Dataset: cats_and_dogs (GitHub, haotangphuoc/data-science-project). Classes: cats, dogs.

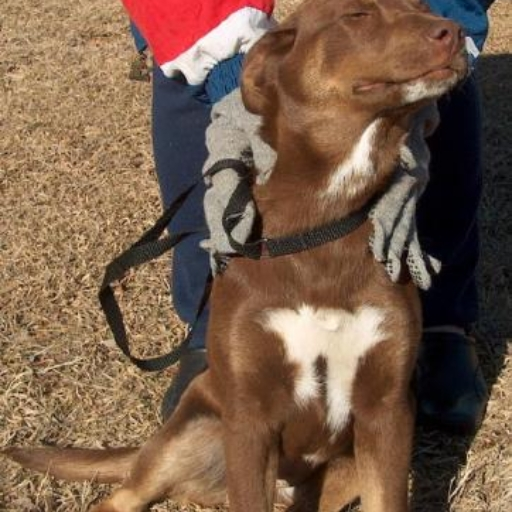
Label: dogs

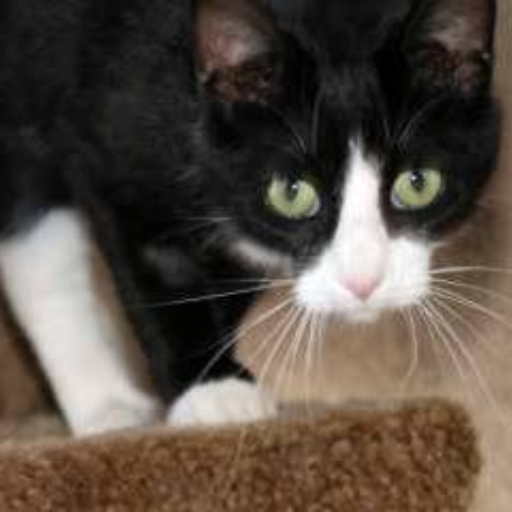
Label: cats

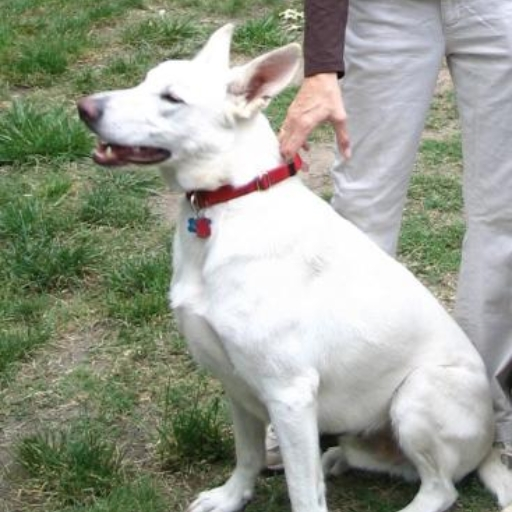
Label: dogs

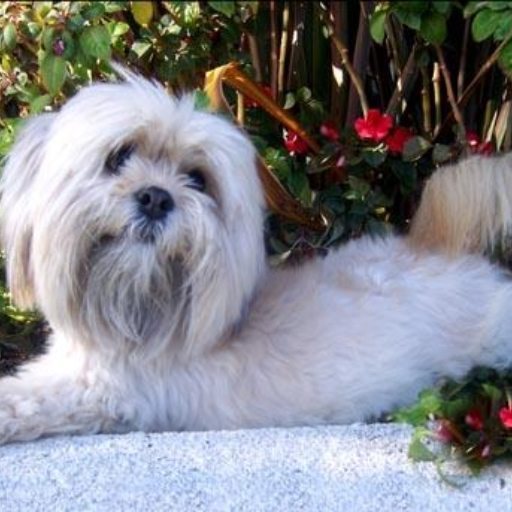
Label: dogs

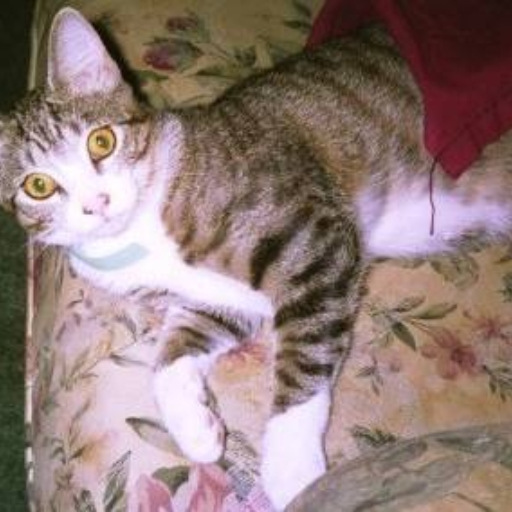
Label: cats

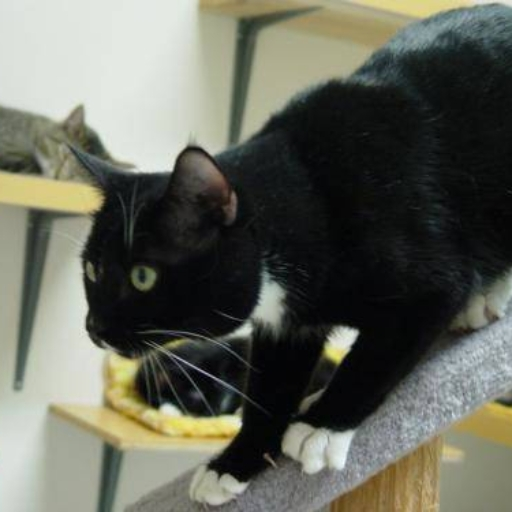
Label: cats
